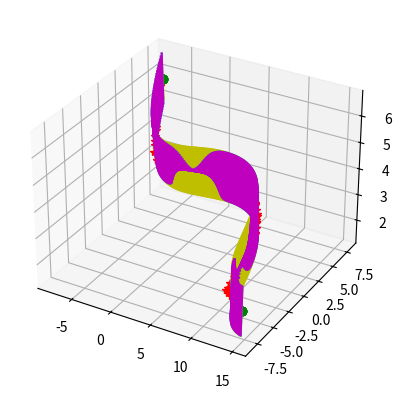

Generate this figure with matplotlib:
import numpy as np
import matplotlib.pyplot as plt
from scipy import interpolate
from mpl_toolkits.mplot3d import Axes3D

#noise = 0.1
noise = 0.005
# noise = 0

# smoothing parameter (0 means fit the points exactly, and otherwise might wanna understand the thing written here : https://stackoverflow.com/questions/8719754/scipy-interpolate-univariatespline-not-smoothing-regardless-of-parameters?rq=1)
if noise == 0:
	smooth_p = 1 # smooth_p = 0 means pass through the points exactly
else:
	smooth_p = 2 # might need to play with this, we just want smooth derivatives


num_sample_pts = 80
total_rad = 10
s_true = np.linspace(0, total_rad, num_sample_pts)

"""
# arc
s_true = np.linspace(-1, 2, num_sample_pts)
z_factor = 3
x_true = np.cos(s_true)*100
y_true = np.sin(s_true)*100
z_true = s_true/z_factor
"""

"""
# helix
z_factor = 1
x_true = np.cos(s_true)
y_true = np.sin(s_true)
z_true = s_true/z_factor
"""


"""
# vivians curve
a = 1
x_true = a*(1+np.cos(s_true))
y_true = a*np.sin(s_true)
z_true = 2*a*np.sin(s_true/2)
"""


"""
# conical spiral
a = 2
h = 0.75
r = 0.5
x_true = s_true*r*np.cos(a*s_true)
y_true = s_true*r*np.sin(a*s_true)
z_true = s_true
"""

"""
# cycloid
R = 1
r = 1
x_true = R*np.cos((r/R)*(s_true-np.sin(s_true)))
y_true = R*np.sin((r/R)*(s_true-np.sin(s_true)))
z_true = r-r*np.cos(s_true)
"""

# [redacted]
# x_true = [7.9088, 7.47324, 6.87891, 6.26775, 5.61109, 4.89023, 4.42728, 3.88281, 3.08641, 2.54517, 1.77788, 1.25005, 0.674907, 0.305249, -0.195438, -0.558647, -0.860882, -1.22209, ]
# y_true = [-2.34168, -1.12291, 0.437691, 1.76631, 2.66145, 3.39475, 3.74999, 3.97927, 4.08408, 4.03875, 3.84606, 3.55298, 2.9185, 2.40365, 1.40497, 0.514436, -0.289832, -1.3698, ]
# z_true = [-3.62766, -3.18741, -2.63774, -2.02581, -1.26969, -0.393336, 0.205758, 0.974225, 2.13637, 2.94928, 4.12349, 4.95085, 5.88726, 6.49153, 7.26929, 7.8084, 8.23049, 8.68012, ]
# num_sample_pts = 18

# [redacted]
# x_true = [7.9088, 7.60553, 7.20775, 6.87891, 6.45422, 6.01838, 5.61109, 5.19026, 4.81619, 4.42728, 4.00048, 3.54515, 3.08641, 2.63805, 2.20208, 1.77788, 1.37173, 1.00747, 0.674907, 0.355147, 0.0456219, -0.195438, -0.472208, -0.70796, -0.860882, -1.21354, -1.22723, ]
# y_true = [-2.34168, -1.43953, -0.509434, 0.437691, 1.44723, 2.1498, 2.66145, 3.09606, 3.45767, 3.74999, 3.94455, 4.05568, 4.08408, 4.05512, 3.96694, 3.84606, 3.65771, 3.3303, 2.9185, 2.48113, 2.00386, 1.40497, 0.743547, 0.121844, -0.289832, -1.34393, -1.38841, ]
# z_true = [-3.62766, -3.3239, -2.90482, -2.63774, -2.23076, -1.74559, -1.26969, -0.759332, -0.299596, 0.205758, 0.805901, 1.46108, 2.13637, 2.80796, 3.47301, 4.12349, 4.75422, 5.34423, 5.88726, 6.41051, 6.91349, 7.26929, 7.68735, 8.01907, 8.23049, 8.66954, 8.68455, ]
# num_sample_pts = 27

# [redacted]
# x_true = [7.9088, 7.75218, 7.60553, 7.47324, 7.20775, 6.96528, 6.87891, 6.65759, 6.45422, 6.26775, 6.01838, 5.84274, 5.61109, 5.37457, 5.19026, 4.89023, 4.81619, 4.43753, 4.42728, 4.37987, 4.00048, 3.88281, 3.54515, 3.28175, 3.08641, 2.67488, 2.63805, 2.54517, 2.20208, 2.06273, 1.77788, 1.44714, 1.37173, 1.25005, 1.00747, 0.865375, 0.674907, 0.419963, 0.355147, 0.305249, 0.0456219, -0.185802, -0.195438, -0.205226, -0.472208, -0.558647, -0.70796, -0.791774, -0.860882, -1.00895, -1.21354, -1.22209, -1.22723, -1.3989]
# y_true = [-2.34168, -1.73037, -1.43953, -1.12291, -0.509434, 0.172459, 0.437691, 0.98269, 1.44723, 1.76631, 2.1498, 2.39239, 2.66145, 2.91853, 3.09606, 3.39475, 3.45767, 3.74325, 3.74999, 3.77329, 3.94455, 3.97927, 4.05568, 4.07774, 4.08408, 4.05834, 4.05512, 4.03875, 3.96694, 3.93041, 3.84606, 3.69839, 3.65771, 3.55298, 3.3303, 3.1568, 2.9185, 2.5756, 2.48113, 2.40365, 2.00386, 1.43, 1.40497, 1.38084, 0.743547, 0.514436, 0.121844, -0.103161, -0.289832, -0.752355, -1.34393, -1.3698, -1.38841, -2.07147]
# z_true = [-3.62766, -3.49224, -3.3239, -3.18741, -2.90482, -2.70031, -2.63774, -2.43075, -2.23076, -2.02581, -1.74559, -1.54414, -1.26969, -0.98579, -0.759332, -0.393336, -0.299596, 0.192095, 0.205758, 0.271983, 0.805901, 0.974225, 1.46108, 1.8477, 2.13637, 2.75262, 2.80796, 2.94928, 3.47301, 3.68637, 4.12349, 4.63632, 4.75422, 4.95085, 5.34423, 5.57618, 5.88726, 6.30462, 6.41051, 6.49153, 6.91349, 7.25533, 7.26929, 7.28384, 7.68735, 7.8084, 8.01907, 8.13521, 8.23049, 8.39176, 8.66954, 8.68012, 8.68455, 8.77841]
# num_sample_pts = 54

# [redacted]
# x_true = [-6.64047, -6.35423, -6.34084, -6.32511, -6.03546, -5.68388, -5.67895, -5.67173, -5.2996, -4.78956, -4.64375, -4.43602, -3.91939, -3.54665, -3.18667, -2.60741, -2.45997, -2.36123, -1.72924, -1.13008, -0.997596, -0.828209, -0.270246, 0.145889, 0.461473, 0.897415, 1.20194, 1.40737, 1.9445, 2.62785, 2.69456, 2.8077, 3.44619, 3.80227, 4.2, 4.94858, 5.6719, 6.07315, 6.37674, 6.82813, 7.05728, 7.25455, 7.71763]
# y_true = [6.17752, 5.59635, 5.56313, 5.52791, 4.94257, 4.35125, 4.34292, 4.33178, 3.71869, 3.53769, 3.46895, 3.44041, 3.32644, 3.26538, 3.1991, 3.05336, 3.00236, 3.01012, 3.04201, 3.19644, 3.22964, 3.28935, 3.45811, 3.58205, 3.67021, 3.76653, 3.82517, 3.86457, 3.95019, 4.05234, 4.05957, 4.07332, 4.13047, 4.1417, 4.13943, 4.06902, 3.8795, 3.72896, 3.60738, 3.39468, 3.28108, 3.17588, 2.91252]
# z_true = [3.6831, 3.56444, 3.55725, 3.54975, 3.42653, 3.30312, 3.30138, 3.29907, 3.17201, 3.12096, 3.10172, 3.09919, 3.08164, 3.07264, 3.06255, 3.03855, 3.03127, 3.02658, 2.99566, 2.97674, 2.97246, 2.9689, 2.95529, 2.94512, 2.93723, 2.92538, 2.91705, 2.91144, 2.89686, 2.87822, 2.87629, 2.87312, 2.85468, 2.84471, 2.83355, 2.81136, 2.78796, 2.77436, 2.76389, 2.74733, 2.73886, 2.73165, 2.71456]
# num_sample_pts = 43

# [redacted]
x_true = [14.8203, 14.4652, 14.0698, 13.8179, 13.4, 13.0331, 12.649, 12.3205, 12.299, 12.2161, 12.1715, 12.1589, 12.1383, 12.0885, 12.0596, 12.0117, 11.9068, 11.9034, 11.895, 11.6984, 11.5364, 11.4166, 11.2227, 11.1203, 11.0463, 10.758, 10.4203, 10.3449, 10.2017, 9.90885, 9.74073, 9.42757, 8.99342, 8.89979, 8.69739, 8.33388, 8.12858, 7.75604, 7.22832, 7.12713, 7.01182, 6.47033, 6.14126, 5.79395, 5.07607, 4.33594, 3.96553, 3.58166, 2.82789, 2.82384, 2.82158, 2.06752, 1.62788, 1.31492, 0.816607, 0.573275, 0.409678, -0.159005, -0.812278, -0.886539, -1.00559, -1.62013, -2.00277, -2.35766, -2.95502, -3.10476, -3.19524, -3.84757, -4.64567, -4.66205, -4.68108, -5.31847, -5.57541, -5.71115, -5.89032, -6.10097, -6.22751, -6.55773, -6.82403, -6.92094, -7.0454, -7.14107, -7.16502, -7.39643]
y_true = [-8.1747, -7.64119, -7.33365, -7.21889, -7.17387, -7.14692, -7.04164, -6.91437, -6.69792, -6.20006, -5.57308, -5.45378, -5.23209, -4.68701, -4.39449, -3.92051, -3.18132, -3.16146, -3.13072, -2.42673, -2.00848, -1.71738, -1.24918, -1.01727, -0.876916, -0.349629, 0.162067, 0.278546, 0.484881, 0.88803, 1.09432, 1.45747, 1.88726, 1.97624, 2.14725, 2.44783, 2.5954, 2.87207, 3.16411, 3.22057, 3.27674, 3.50883, 3.65845, 3.79003, 4.00349, 4.07674, 4.08378, 4.07393, 4.0163, 4.01594, 4.01578, 3.92786, 3.86464, 3.80986, 3.70917, 3.6481, 3.59902, 3.41632, 3.20178, 3.17619, 3.14718, 2.95893, 2.94502, 2.91499, 3.03073, 3.04399, 3.06472, 3.15952, 3.22532, 3.22485, 3.23549, 3.53741, 3.93103, 4.10768, 4.38084, 4.67443, 4.83214, 5.19654, 5.63657, 5.7782, 6.14287, 6.4022, 6.50949, 6.98713]
z_true = [2.26258, 2.27374, 2.29263, 2.3147, 2.38596, 2.45073, 2.50799, 2.55618, 2.58084, 2.63914, 2.71256, 2.72643, 2.75234, 2.81608, 2.85017, 2.90537, 2.9899, 2.99214, 2.99534, 3.06856, 3.10959, 3.13771, 3.18286, 3.20492, 3.21803, 3.26705, 3.31291, 3.32338, 3.34179, 3.3779, 3.39704, 3.43114, 3.47234, 3.48089, 3.49734, 3.52634, 3.54119, 3.56865, 3.6027, 3.60925, 3.61627, 3.64586, 3.66518, 3.68244, 3.71304, 3.72718, 3.72973, 3.73007, 3.72641, 3.72638, 3.72637, 3.71932, 3.71406, 3.70954, 3.7015, 3.69615, 3.69114, 3.67171, 3.64868, 3.64589, 3.64293, 3.62014, 3.63238, 3.64027, 3.67847, 3.68368, 3.69222, 3.73493, 3.77299, 3.77301, 3.77919, 3.9615, 4.14755, 4.23078, 4.3616, 4.50177, 4.57746, 4.75248, 4.96913, 5.03787, 5.23265, 5.37025, 5.42876, 5.65848]
num_sample_pts = 84

# [redacted]
# x_true = [14.4346, 14.0956, 14.0944, 14.0916, 13.4208, 12.9693, 12.7437, 12.2936, 12.2661, 12.2641, 12.203, 12.2024, 12.167, 12.1396, 12.1147, 12.045, 12.0355, 12.0301, 11.9224, 11.8331, 11.7192, 11.4669, 11.4359, 11.3654, 11.1266, 11.0042, 10.7603, 10.4372, 10.3417, 10.0789, 9.90686, 9.83882, 9.41861, 9.17621, 8.88153, 8.45391, 8.31711, 7.98621, 7.76632, 7.64895, 7.16492, 6.61993, 6.51832, 6.37958, 5.86816, 5.55924, 5.16262, 4.42791, 3.68377, 3.20968, 2.92677, 2.49212, 2.17226, 1.94776, 1.41966, 0.711312, 0.682614, 0.660152, -0.0390715, -0.622947, -0.755002, -0.934326, -1.47985, -1.93032, -2.21938, -2.55921, -2.97243, -3.34824, -3.71251, -4.05428, -4.55256, -4.9956, -5.31766, -5.77569, -5.85846, -6.24011, -6.24066, -6.24076, -6.80173, -6.86384, -7.43628, -7.58427, -8.15913, -8.38257, -8.90879, -9.09353, -9.46626, -9.64281, -9.9658, -10.1602, -10.6326, -10.8788, -11.4519, -11.7506, -12.2548, -12.66, -12.9627]
# y_true = [-8.56874, -7.88781, -7.88556, -7.88366, -7.50797, -7.36736, -7.3284, -6.89997, -6.86674, -6.85056, -6.17304, -5.9361, -5.44349, -4.94089, -4.68333, -4.01468, -3.92258, -3.88743, -3.1636, -2.82094, -2.42496, -1.78836, -1.71513, -1.54974, -1.01686, -0.787734, -0.34928, 0.132998, 0.278456, 0.652517, 0.88885, 0.972198, 1.4554, 1.69346, 1.96994, 2.32677, 2.43104, 2.69387, 2.85666, 2.9213, 3.13492, 3.36963, 3.41175, 3.47289, 3.6847, 3.77879, 3.879, 3.97774, 3.97455, 3.94823, 3.92093, 3.88768, 3.85251, 3.82181, 3.72677, 3.54822, 3.53912, 3.53108, 3.27544, 3.06287, 3.01175, 2.95465, 2.74949, 2.63373, 2.58402, 2.60745, 2.62686, 2.71618, 2.77826, 2.73317, 2.67453, 2.56452, 2.62751, 2.80514, 2.8534, 3.13431, 3.13469, 3.13475, 3.40651, 3.43807, 3.65305, 3.70133, 3.85322, 3.90627, 4.04756, 4.13899, 4.35065, 4.44417, 4.66411, 4.75327, 4.93403, 4.99891, 5.09521, 5.11624, 5.10393, 5.03594, 4.96542]
# z_true = [1.09075, 1.10759, 1.10769, 1.10873, 1.38015, 1.62208, 1.75609, 1.93364, 1.94435, 1.94775, 2.08835, 2.13571, 2.23557, 2.33742, 2.38938, 2.52405, 2.5426, 2.5496, 2.69394, 2.76146, 2.83923, 2.96239, 2.9765, 3.00835, 3.11079, 3.15522, 3.24038, 3.33494, 3.3634, 3.4372, 3.48419, 3.50143, 3.60343, 3.65628, 3.71858, 3.80209, 3.82712, 3.88971, 3.92956, 3.9487, 4.01976, 4.09854, 4.1129, 4.1332, 4.20511, 4.24026, 4.28084, 4.33879, 4.37675, 4.39607, 4.40556, 4.42142, 4.43111, 4.43655, 4.44488, 4.44742, 4.44708, 4.44652, 4.42772, 4.41229, 4.40795, 4.40528, 4.38699, 4.39248, 4.40743, 4.47037, 4.54162, 4.65023, 4.74264, 4.78365, 4.84645, 4.87824, 5.05516, 5.49603, 5.61137, 6.28357, 6.28447, 6.28462, 6.84847, 6.91468, 7.3508, 7.44807, 7.75282, 7.85956, 8.14511, 8.32314, 8.72885, 8.90899, 9.33259, 9.49238, 9.79884, 9.88932, 9.97764, 9.96303, 9.84664, 9.65039, 9.46908]
# num_sample_pts = 97

# # synthetic example: 2D, arc line arc, regular sampling
# x_true = [-1, -0.996917, -0.987688, -0.97237, -0.951057, -0.92388, -0.891007, -0.85264, -0.809017, -0.760406, -0.707107, -0.649448, -0.587785, -0.522499, -0.45399, -0.382683, -0.309017, -0.233445, -0.156434, -0.0784591, 0, 0.05, 0.1, 0.15, 0.2, 0.25, 0.3, 0.35, 0.4, 0.45, 0.5, 0.55, 0.6, 0.65, 0.7, 0.75, 0.8, 0.85, 0.9, 0.95, 1, 1.07846, 1.15643, 1.23345, 1.30902, 1.38268, 1.45399, 1.5225, 1.58779, 1.64945, 1.70711, 1.76041, 1.80902, 1.85264, 1.89101, 1.92388, 1.95106, 1.97237, 1.98769, 1.99692]
# y_true = [-1, -0.921541, -0.843566, -0.766555, -0.690983, -0.617317, -0.54601, -0.477501, -0.412215, -0.350552, -0.292893, -0.239594, -0.190983, -0.14736, -0.108993, -0.0761205, -0.0489435, -0.0276301, -0.0123117, -0.00308267, 0, 0, 0, 0, 0, 0, 0, 0, 0, 0, 0, 0, 0, 0, 0, 0, 0, 0, 0, 0, 0, 0.00308267, 0.0123117, 0.0276301, 0.0489435, 0.0761205, 0.108993, 0.14736, 0.190983, 0.239594, 0.292893, 0.350552, 0.412215, 0.477501, 0.54601, 0.617317, 0.690983, 0.766555, 0.843566, 0.921541]
# z_true = [0, 0, 0, 0, 0, 0, 0, 0, 0, 0, 0, 0, 0, 0, 0, 0, 0, 0, 0, 0, 0, 0, 0, 0, 0, 0, 0, 0, 0, 0, 0, 0, 0, 0, 0, 0, 0, 0, 0, 0, 0, 0, 0, 0, 0, 0, 0, 0, 0, 0, 0, 0, 0, 0, 0, 0, 0, 0, 0, 0]
# num_sample_pts = 60


# #noise = 0.1
# #smooth_p = 10
noise = 0.0
smooth_p = 5

num_spline_pts = 300

# add noise possibly (set noise to 0.1)
x_sample = x_true + noise * np.random.randn(num_sample_pts)
y_sample = y_true + noise * np.random.randn(num_sample_pts)
z_sample = z_true + noise * np.random.randn(num_sample_pts)



tck, u = interpolate.splprep([x_sample,y_sample,z_sample], k=5, s=smooth_p) # change s to something bigger for instance 2e3 with noise = 0.1
x_knots, y_knots, z_knots = interpolate.splev(tck[0], tck)
u_fine = np.linspace(0,1,num_spline_pts)
x_fine, y_fine, z_fine = interpolate.splev(u_fine, tck)

# Compute ruling directions as the cross product of the second derivative with the third derivative, normalized
x_der1, y_der1, z_der1 = interpolate.splev(u_fine, tck,1)
der1 = np.vstack((x_der1,y_der1,z_der1)).transpose()
der1_norm = np.sqrt((der1 * der1).sum(axis=1))
x_der2, y_der2, z_der2 = interpolate.splev(u_fine, tck,2)
x_der3, y_der3, z_der3 = interpolate.splev(u_fine, tck,3)
der2 = np.vstack((x_der2,y_der2,z_der2)).transpose()

der2_norm = np.sqrt((der2 * der2).sum(axis=1)) # cross products norm
der2_normalized = der2/der2_norm.reshape(len(der2_norm),1)
der3 = np.vstack((x_der3,y_der3,z_der3)).transpose()

der1_normalized = der1/der1_norm.reshape(len(der1_norm),1)
tan = der1_normalized
print("tan ", tan);

der2_tan_proj_l = (der2*tan).sum(axis = 1)
prin_n = der2-tan*der2_tan_proj_l.reshape(len(der2_tan_proj_l),1)
prin_n_norm = np.sqrt((prin_n*prin_n).sum(axis=1))
prin_n = prin_n/prin_n_norm.reshape(len(prin_n_norm),1)
print("prin_n", prin_n);


# Not normalized than: prin_n' = (g''-<g'/|g'|,g''>g'/|g'|)' = g'''- (<g'/|g'|,g''>g'/|g'|)'        					      (1)
# using the multiplication rule we get: (<g'/|g'|,g''>g'/|g'|)' = (<g'/|g'|,g''>)'g'/|g'| + (<g'/|g'|,g''>)(g'/|g'|)'         (2)
# now (<g'/|g'|,g''>)' = <(g'/|g'|)',g''> + <(g'/|g'|,g'''>				         											  (3) 
# and  (g'/|g'|)' = (g''*|g'|-g'*|g'|') / |g'|^2 																			  (4)
# lastly |g'|' = <g'(t),g''(t)> / |g'(t)|																					  (5)

# start compute things
eq_5 = (der1 * der2).sum(axis=1) / der1_norm
eq_5 = eq_5.reshape(len(eq_5),1)

eq_4 = (der2*der1_norm.reshape(len(der1_norm),1)-der1*eq_5)/((der1 * der1).sum(axis=1)).reshape(len(der1_norm),1)
eq_3 = (eq_4*der2).sum(axis=1) + (tan*der3).sum(axis=1)
#print 'eq_3 = ', eq_3
eq_2 = eq_3.reshape(len(eq_3),1)*der1_normalized + (der1_normalized*der2).sum(axis=1).reshape(len(der1_norm),1)*eq_4
#print 'eq_2 = ', eq_2.shape
eq_1 = der3-eq_2


old_r = np.cross(der2,der3)
l2norm = np.sqrt((old_r * old_r).sum(axis=1)) # cross products norm
old_r = old_r/l2norm.reshape(len(l2norm),1) # normalize the ruling direction

r = np.cross(prin_n,eq_1)
l2norm = np.sqrt((r * r).sum(axis=1)) # cross products norm
r = r/l2norm.reshape(len(l2norm),1) # normalize the ruling direction


# Third way with curvature and torsion
binormal = np.cross(tan,prin_n)
print("binormal ", binormal);

# compute curvature in every parameterization (local expression at https://en.wikipedia.org/wiki/Curvature)
der1_der2_cross = np.cross(der1,der2)
print("der1_der2_cross ", der1_der2_cross);
der1_der2_cross_norm = np.sqrt((der1_der2_cross * der1_der2_cross).sum(axis=1))
print("der1_der2_cross_norm ", der1_der2_cross_norm);

k = der1_der2_cross_norm/np.power(der1_norm,3)
print("k ", k);

torsion_up = (der1_der2_cross*der3).sum(axis = 1)
print("torsion_up ", torsion_up);

torsion_down = (der1_der2_cross * der1_der2_cross).sum(axis=1)
print("torsion_down ", torsion_down);

torsion = torsion_up/torsion_down
print("torsion ", torsion);


k_div_torsion = k/torsion
print("k_div_torsion ", k_div_torsion);

#tan_angle = np.arctan(k_div_torsion)
#r_curv_torsion = tan*np.cos(tan_angle).reshape(len(tan_angle),1)+binormal*np.sin(tan_angle).reshape(len(tan_angle),1)
tan_angle = np.arctan(k_div_torsion)
print("tan_angle ", tan_angle);

r_curv_torsion = tan*np.cos(tan_angle).reshape(len(tan_angle),1)+binormal*np.sin(tan_angle).reshape(len(tan_angle),1)
print("r_curv_torsion ", r_curv_torsion);

scale = 1 # plot rulings at length of "scale"
r = scale * r
old_r = scale * old_r
r_curv_torsion = scale * r_curv_torsion 


# principal normal up to +- sign (change the order to np.cross(r,der1_normalized) to flip the sign)
# print(der1_norm)

fig2 = plt.figure(2)
ax3d = fig2.add_subplot(111, projection='3d')
# ax3d.plot(x_true, y_true, z_true, 'b') # curve points, without noise
ax3d.plot(x_sample, y_sample, z_sample, 'r*') # sample points (possiblyy with noise, depending on noise parameter)
ax3d.plot(x_knots, y_knots, z_knots, 'go') # knots
ax3d.plot(x_fine, y_fine, z_fine, 'g') # spline points
ax3d.quiver(x_fine-old_r[:,0], y_fine-old_r[:,1], z_fine-old_r[:,2], 2*old_r[:,0], 2*old_r[:,1], 2*old_r[:,2], arrow_length_ratio=0,color='y') # rulings
ax3d.quiver(x_fine-r[:,0], y_fine-r[:,1], z_fine-r[:,2], 2*r[:,0], 2*r[:,1], 2*r[:,2], arrow_length_ratio=0,color='c') # rulings
ax3d.quiver(x_fine-r_curv_torsion[:,0], y_fine - r_curv_torsion[:,1], z_fine - r_curv_torsion[:,2], 2*r_curv_torsion[:,0], 2*r_curv_torsion[:,1], 2*r_curv_torsion[:,2], arrow_length_ratio=0, color='m') # normals

fig2.show()



"""
# derivative plotting (for debugging, to make sure the derivative themselves are smooth and have a reasonable variation)
x_der1, y_der1, z_der1 = interpolate.splev(u_fine, tck,1)
fig3 = plt.figure(3)
ax3d = fig3.add_subplot(111, projection='3d')
ax3d.plot(x_der1, y_der1, z_der1, 'r')
fig3.show()

x_der2, y_der2, z_der2 = interpolate.splev(u_fine, tck,2)
fig4 = plt.figure(4)
ax3d = fig4.add_subplot(111, projection='3d')
ax3d.plot(x_der2, y_der2, z_der2, 'r')
fig4.show()

x_der3, y_der3, z_der3 = interpolate.splev(u_fine, tck,3)
fig5 = plt.figure(5)
ax3d = fig5.add_subplot(111, projection='3d')
ax3d.plot(x_der3, y_der3, z_der3, 'r')
fig5.show()
"""

plt.show()


"""
lim t-> 0 n(x) cross n(x+eps)

lim t-> 0 bla(x)*n(x) cross bla(x+t)n(x+t)

bla(x)n(x) cross (bla(x)n(x))' = bla(x)n(x) cross (bla(x)n(x)'+bla(x)'n(x)') which is parallel to n(x) cross n(x)'

The latter is since cross(n(x),n(x)) = 0

so bla(x)n(x) = g''(t)-<g'(t)/norm(g'(t)),g''(t)>g'(t)   (1)

deriving this is:
g'''(t) - derivative of other expression: (2)

(<g'(t)/norm(g'(t)),g''(t)>g'(t))' = (<g'(t)/norm(g'(t)),g''(t)>)'g'(t)+(<g'(t)|g'(t)|,g''(t)>)g''(t) (3)

with (<g'(t)/|g'(t)|,g''(t)>)' = <(g'(t)/|g'(t)|)',g''(t)> + <g'(t)/|g'(t)},g'''(t)> (4)
 

 By the quotient rule: (g'(t)/|g'(t)|)' = (g''(t)*|g'(t)|-g'(t)*|g'(t)|') / |g'(t)|^2 (5) 
 with:
 |g'(t)|' = <g'(t),g''(t)> / |g'(t)| (6)

 Wrapping it up:
 Plug in (6) in (5) we get:
 (g'(t)/|g'(t)|)' = (g''(t)*|g'(t)|-g'(t)*|g'(t)|') / |g'(t)|^2 = (g''(t)*|g'(t)|-g'(t)*<g'(t),g''(t)> / |g'(t)|) / |g'(t)|^2 (7)

 Plug in (7) in (4) we get:
(<g'(t)/|g'(t)|,g''(t)>)' = <(g''(t)*|g'(t)|-g'(t)*<g'(t),g''(t)> / |g'(t)|) / |g'(t)|^2,g''(t)> + <g'(t)/|g'(t)|,g'''(t)> (8)

Plug in (8) in (3) we get:
(<g'(t)/norm(g'(t)),g''(t)>g'(t))' = (<g'(t)/norm(g'(t)),g''(t)>)'g'(t)+(<g'(t)|g'(t)|,g''(t)>)g''(t) = 
		(<(g''(t)*|g'(t)|-g'(t)*<g'(t),g''(t)> / |g'(t)|) / |g'(t)|^2,g''(t)> + <g'(t)/|g'(t)|,g'''(t)>)g'(t) + (<g'(t)|g'(t)|,g''(t)>)g''(t) (9)

Plug in (9) in (2) we get:

g'''(t) - ((<(g''(t)*|g'(t)|-g'(t)*<g'(t),g''(t)> / |g'(t)|) / |g'(t)|^2,g''(t)> + <g'(t)/|g'(t)|,g'''(t)>)g'(t) + (<g'(t)|g'(t)|,g''(t)>)g''(t))
"""